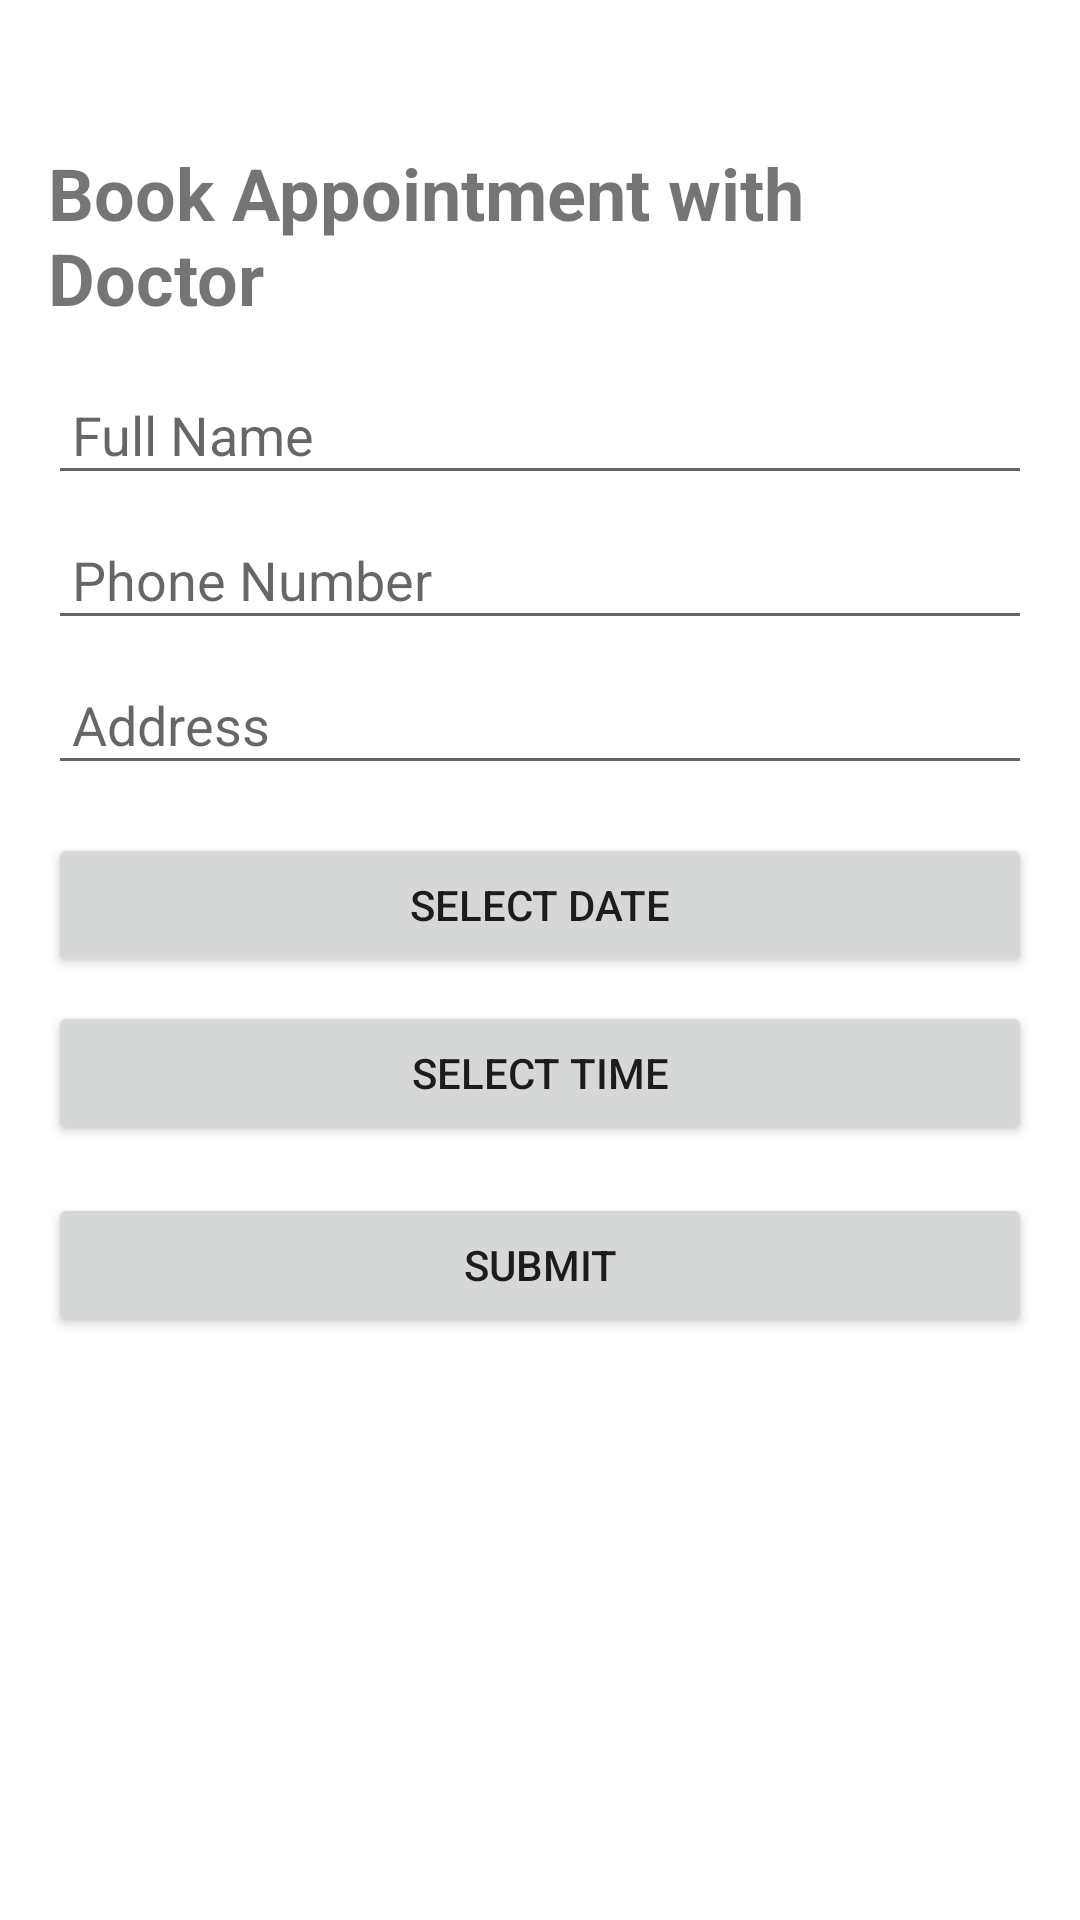

Produce the Android XML layout that renders to this screen, including the resource entries it uses.
<!-- AndroidManifest.xml: application theme Theme.HealthProject -->
<!-- res/layout/activity_bookappointment.xml -->
<?xml version="1.0" encoding="utf-8"?>
<RelativeLayout xmlns:android="http://schemas.android.com/apk/res/android"
    android:layout_width="match_parent"
    android:layout_height="match_parent"
    android:padding="16dp"
    android:background="#FFFFFF">

    <TextView
        android:id="@+id/textViewTitleBookAppointment"
        android:layout_width="wrap_content"
        android:layout_height="wrap_content"
        android:layout_centerHorizontal="true"
        android:layout_marginTop="32dp"
        android:text="Book Appointment with Doctor"
        android:textSize="24sp"
        android:textStyle="bold"/>

    <EditText
        android:id="@+id/editTextFullName"
        android:layout_width="match_parent"
        android:layout_height="wrap_content"
        android:layout_below="@id/textViewTitleBookAppointment"
        android:layout_marginTop="16dp"
        android:padding="8dp"
        android:hint="Full Name"
        android:inputType="textPersonName" />

    <EditText
        android:id="@+id/editTextPhoneNumber"
        android:layout_width="match_parent"
        android:layout_height="wrap_content"
        android:layout_below="@id/editTextFullName"
        android:layout_marginTop="8dp"
        android:padding="8dp"
        android:hint="Phone Number"
        android:inputType="phone" />

    <EditText
        android:id="@+id/editTextAddress"
        android:layout_width="match_parent"
        android:layout_height="wrap_content"
        android:layout_below="@id/editTextPhoneNumber"
        android:layout_marginTop="8dp"
        android:padding="8dp"
        android:hint="Address"
        android:inputType="textPostalAddress" />

    <Button
        android:id="@+id/buttonSelectDate"
        android:layout_width="match_parent"
        android:layout_height="wrap_content"
        android:layout_below="@id/editTextAddress"
        android:layout_marginTop="16dp"
        android:text="Select Date" />

    <Button
        android:id="@+id/buttonSelectTime"
        android:layout_width="match_parent"
        android:layout_height="wrap_content"
        android:layout_below="@id/buttonSelectDate"
        android:layout_marginTop="8dp"
        android:text="Select Time" />

    <Button
        android:id="@+id/buttonSubmit"
        android:layout_width="match_parent"
        android:layout_height="wrap_content"
        android:layout_below="@id/buttonSelectTime"
        android:layout_marginTop="16dp"
        android:text="Submit" />

</RelativeLayout>
<!-- resources referenced by this layout -->
<resources>
  <style name="Theme.HealthProject" parent="Theme.MaterialComponents.DayNight.DarkActionBar">
          
          <item name="colorPrimary">@color/purple_500</item>
          <item name="colorPrimaryVariant">@color/purple_700</item>
          <item name="colorOnPrimary">@color/white</item>
          
          <item name="colorSecondary">@color/teal_200</item>
          <item name="colorSecondaryVariant">@color/teal_700</item>
          <item name="colorOnSecondary">@color/black</item>
          
          <item name="android:statusBarColor">?attr/colorPrimaryVariant</item>
          
      </style>
  <!-- not gathered from this repository: default colours our renderer supplied (Android Studio template values) -->
  <color name="purple_500">#FF6200EE</color>
  <color name="purple_700">#FF3700B3</color>
  <color name="teal_200">#FF03DAC5</color>
  <color name="teal_700">#FF018786</color>
  <color name="black">#FF000000</color>
  <color name="white">#FFFFFFFF</color>
</resources>
